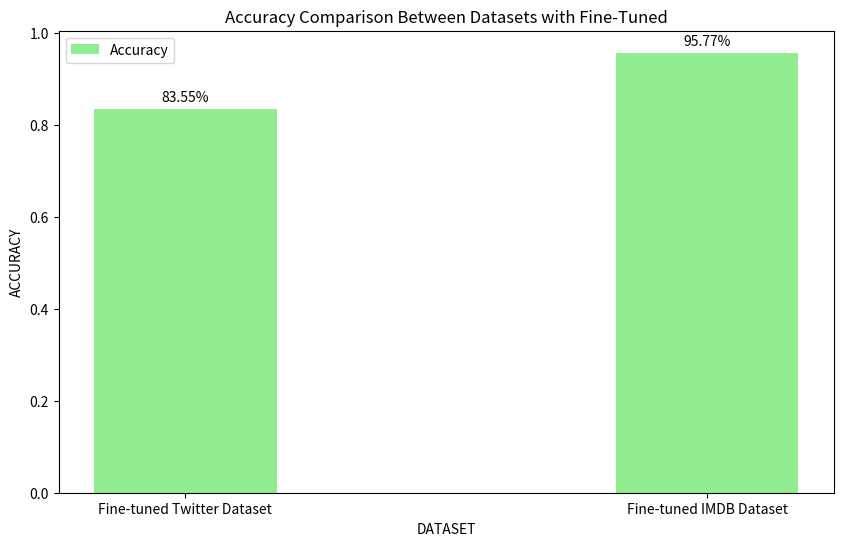

This chart was generated by the following Python code:
import matplotlib.pyplot as plt
import numpy as np

def plot_accuracy_comparison(accuracies, titles):
    x = np.arange(len(accuracies))
    width = 0.35  # the width of the bars

    fig, ax = plt.subplots(figsize=(10, 6))
    bars = ax.bar(x, accuracies, width, label='Accuracy', color='lightgreen')

    ax.set_xlabel('DATASET')
    ax.set_ylabel('ACCURACY')
    ax.set_title('Accuracy Comparison Between Datasets with Fine-Tuned')
    ax.set_xticks(x)
    ax.set_xticklabels(titles)
    ax.legend()

    # Add data labels on top of the bars
    for bar in bars:
        height = bar.get_height()
        ax.annotate('%.2f%%' % (height * 100),
                    xy=(bar.get_x() + bar.get_width() / 2, height),
                    xytext=(0, 3),  # 3 points vertical offset
                    textcoords="offset points",
                    ha='center', va='bottom')

    plt.show()

# LLaMA Twitter and IMDb results
finetuned_twitter_accuracy = 0.8355
finetuned_imdb_accuracy = 0.9577

plot_accuracy_comparison([finetuned_twitter_accuracy, finetuned_imdb_accuracy],
                         ['Fine-tuned Twitter Dataset', 'Fine-tuned IMDB Dataset'])